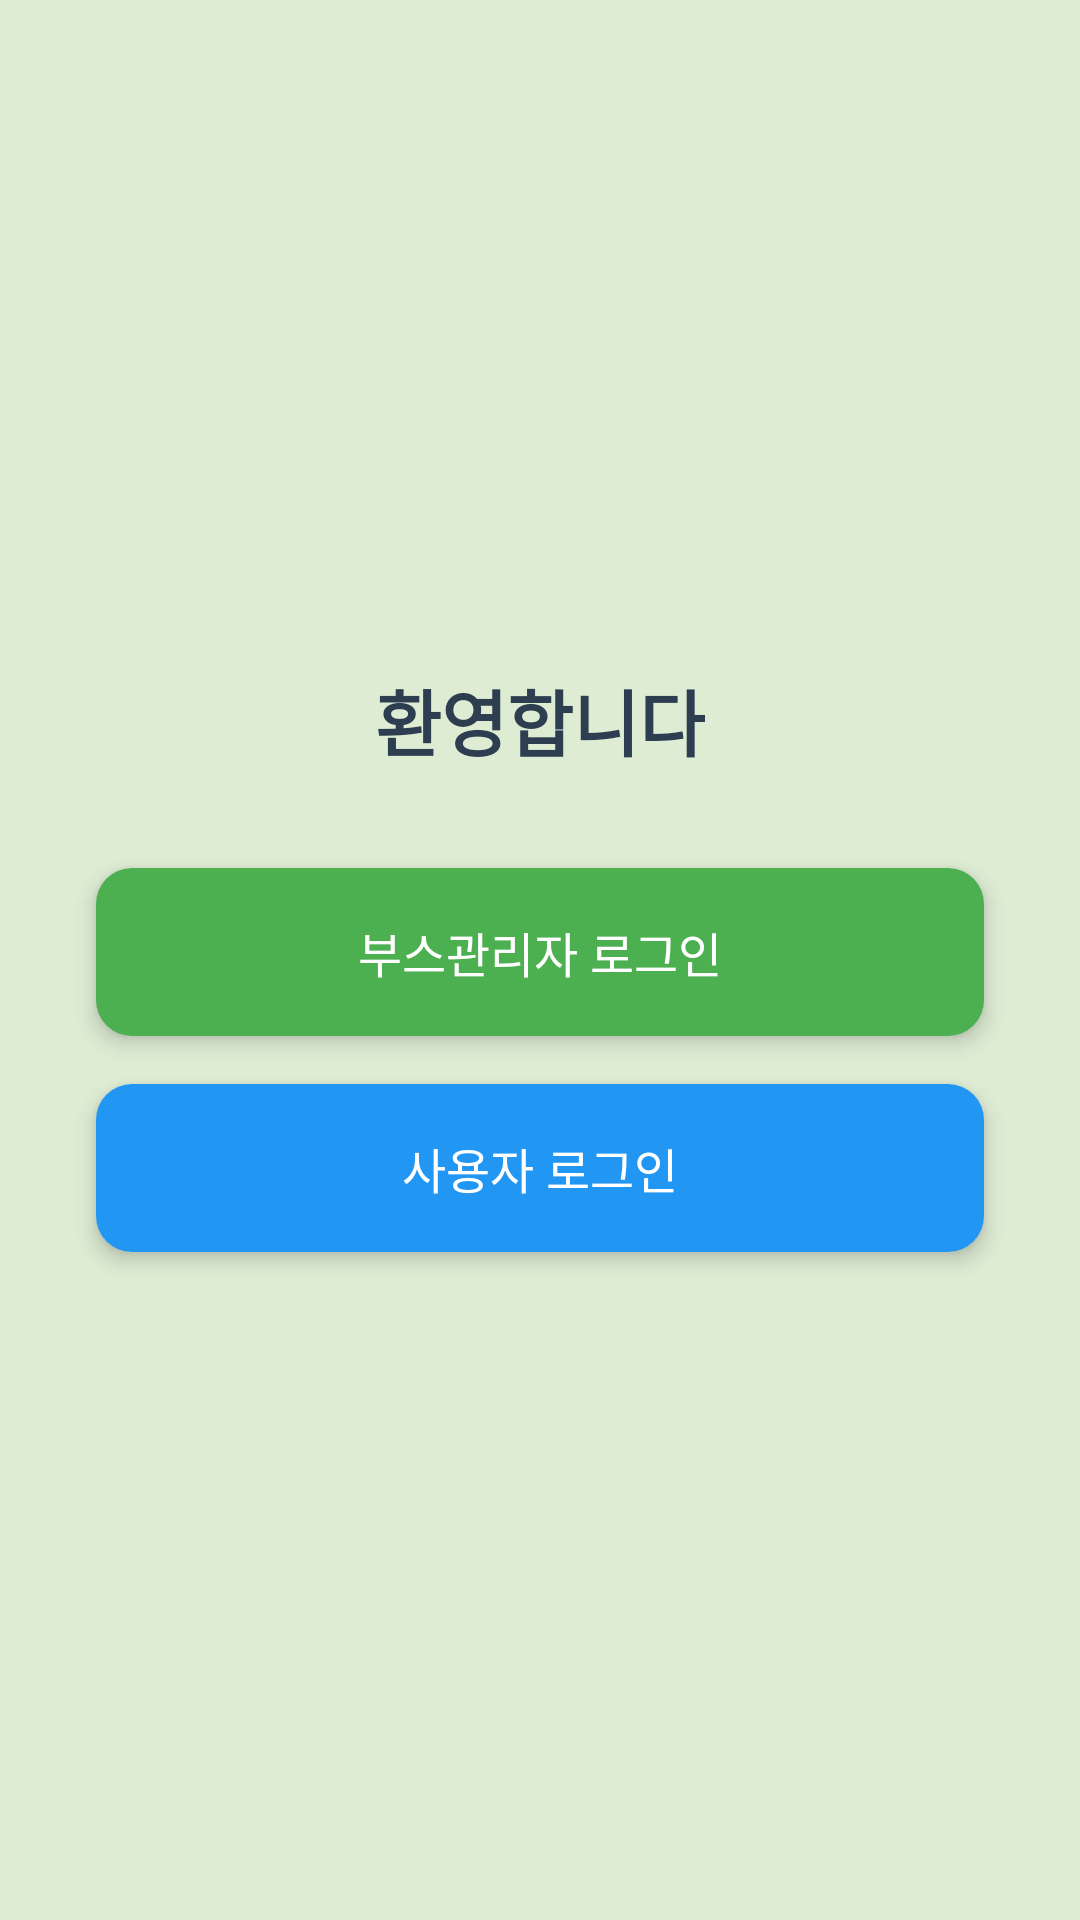

Produce the Android XML layout that renders to this screen, including the resource entries it uses.
<!-- AndroidManifest.xml: application theme Theme.NFCpRo -->
<!-- res/layout/login.xml -->
<?xml version="1.0" encoding="utf-8"?>
<LinearLayout xmlns:android="http://schemas.android.com/apk/res/android"
    xmlns:app="http://schemas.android.com/apk/res-auto"
    android:layout_width="match_parent"
    android:layout_height="match_parent"
    android:background="#DEECD4"
    android:gravity="center"
    android:orientation="vertical"
    android:padding="16dp">

    <TextView
        android:layout_width="wrap_content"
        android:layout_height="wrap_content"
        android:text="환영합니다"
        android:textSize="24sp"
        android:textStyle="bold"
        android:textColor="#2C3E50"
        android:layout_marginBottom="32dp" />

    <androidx.cardview.widget.CardView
        android:layout_width="match_parent"
        android:layout_height="wrap_content"
        android:layout_marginHorizontal="16dp"
        app:cardCornerRadius="12dp"
        app:cardElevation="4dp"
        android:layout_marginBottom="16dp">

        <androidx.appcompat.widget.AppCompatButton
            android:id="@+id/ADMIN_LOGIN"
            android:layout_width="match_parent"
            android:layout_height="56dp"
            android:text="부스관리자 로그인"
            android:textSize="16sp"
            android:background="#4CAF50"
            android:textColor="#FFFFFF"/>
    </androidx.cardview.widget.CardView>

    <androidx.cardview.widget.CardView
        android:layout_width="match_parent"
        android:layout_height="wrap_content"
        android:layout_marginHorizontal="16dp"
        app:cardCornerRadius="12dp"
        app:cardElevation="4dp">

        <androidx.appcompat.widget.AppCompatButton
            android:id="@+id/USER_LOGIN"
            android:layout_width="match_parent"
            android:layout_height="56dp"
            android:text="사용자 로그인"
            android:textSize="16sp"
            android:background="#2196F3"
            android:textColor="#FFFFFF"/>
    </androidx.cardview.widget.CardView>

</LinearLayout>
<!-- resources referenced by this layout -->
<resources>
  <style name="Theme.NFCpRo" parent="Theme.MaterialComponents.DayNight.DarkActionBar">
  
          <item name="windowNoTitle">true</item>
          
          <item name="colorPrimary">@color/purple_500</item>
          <item name="colorPrimaryVariant">@color/purple_700</item>
          <item name="colorOnPrimary">@color/white</item>
          
          <item name="colorSecondary">@color/teal_200</item>
          <item name="colorSecondaryVariant">@color/teal_700</item>
          <item name="colorOnSecondary">@color/black</item>
          
          <item name="android:statusBarColor">?attr/colorPrimaryVariant</item>
          
      </style>
  <!-- not gathered from this repository: default colours our renderer supplied (Android Studio template values) -->
  <color name="purple_500">#FF6200EE</color>
  <color name="purple_700">#FF3700B3</color>
  <color name="teal_200">#FF03DAC5</color>
  <color name="teal_700">#FF018786</color>
  <color name="black">#FF000000</color>
  <color name="white">#FFFFFFFF</color>
</resources>
